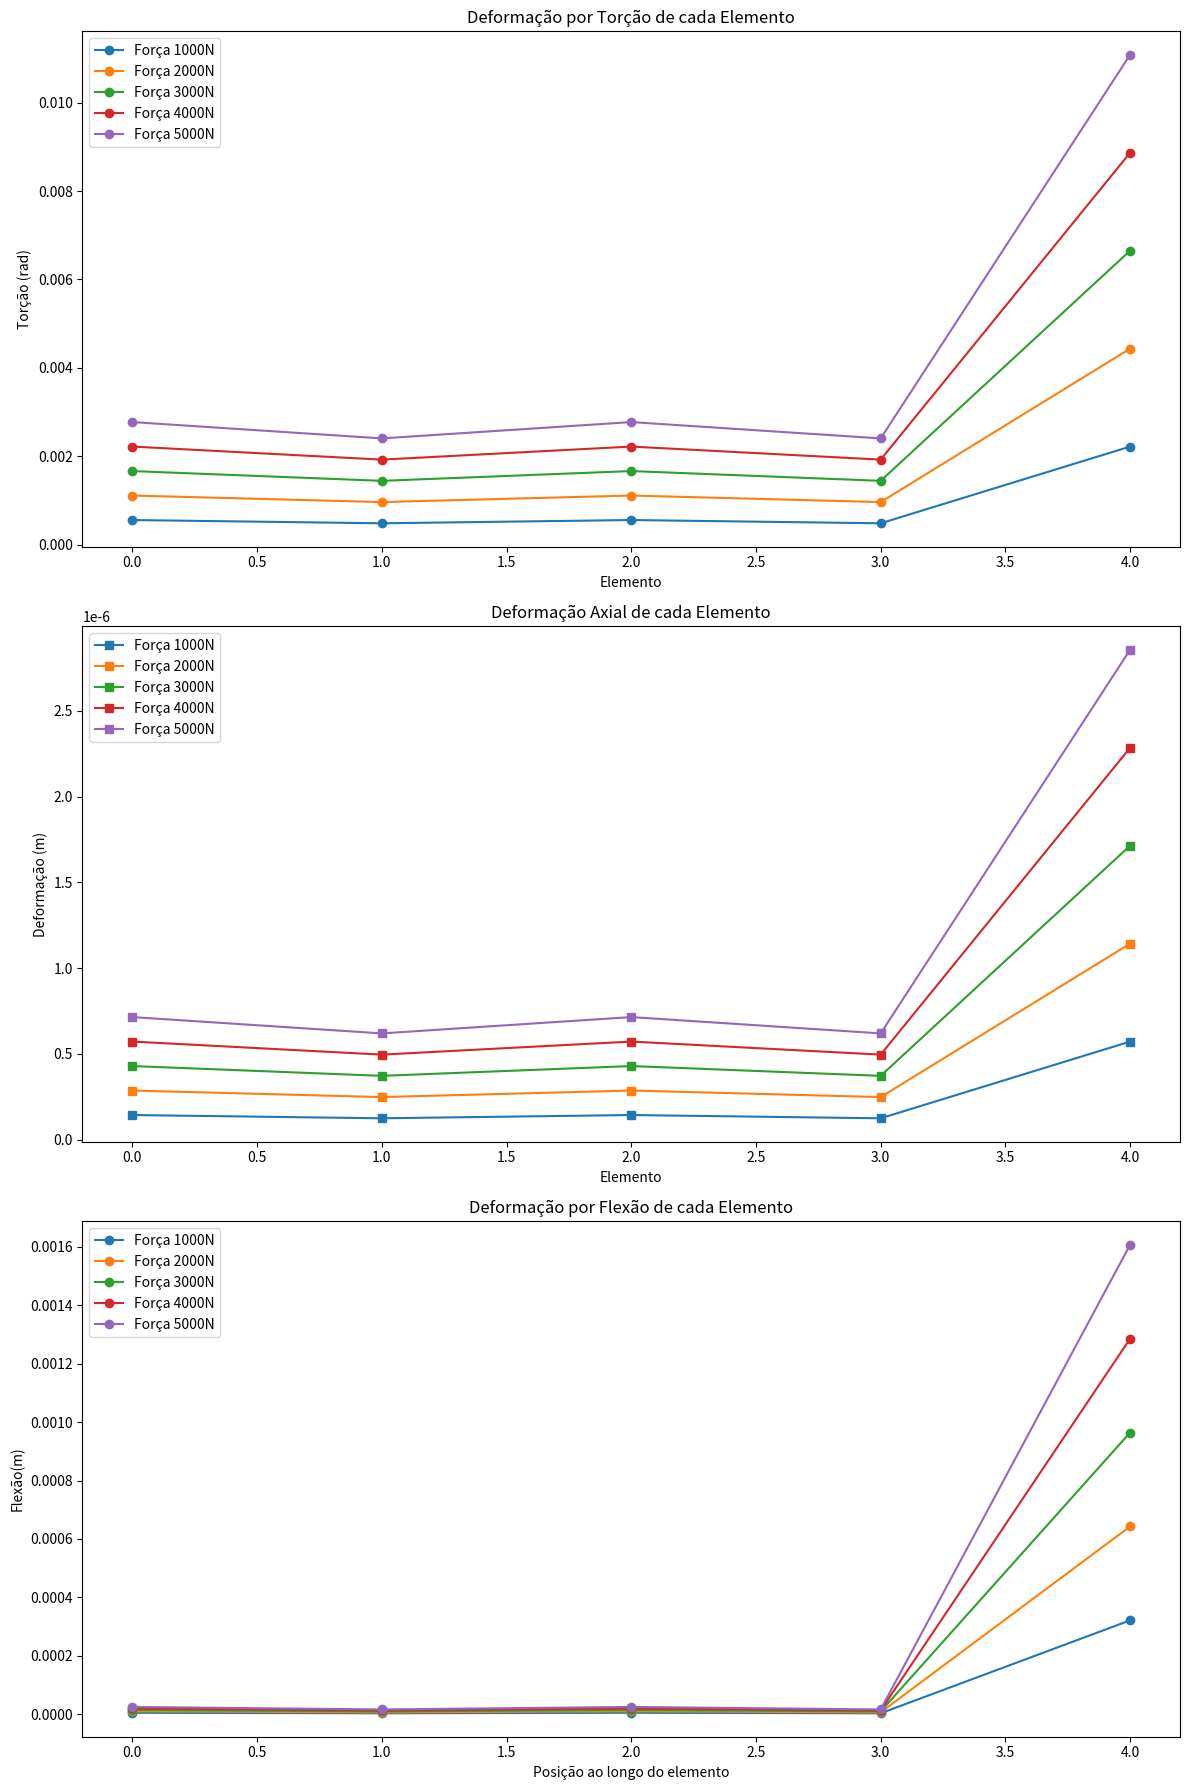
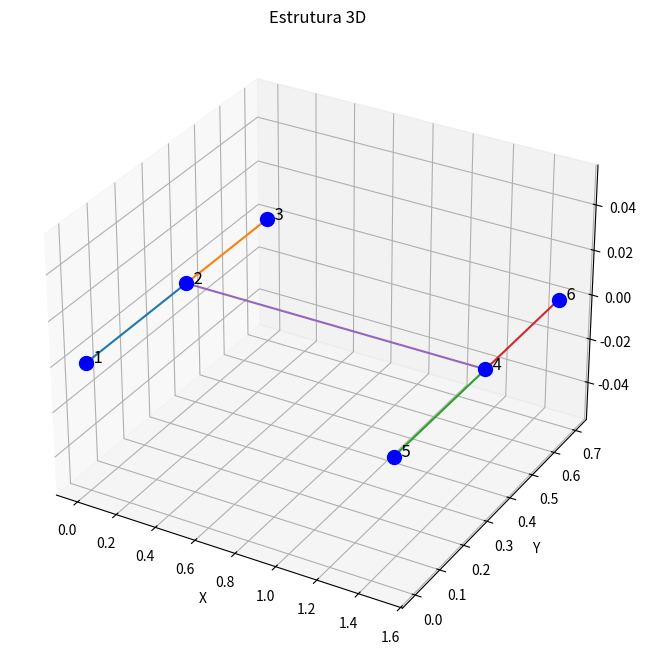
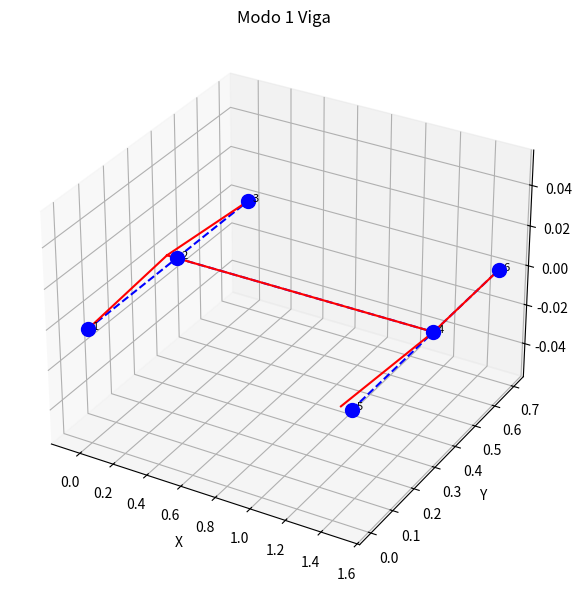
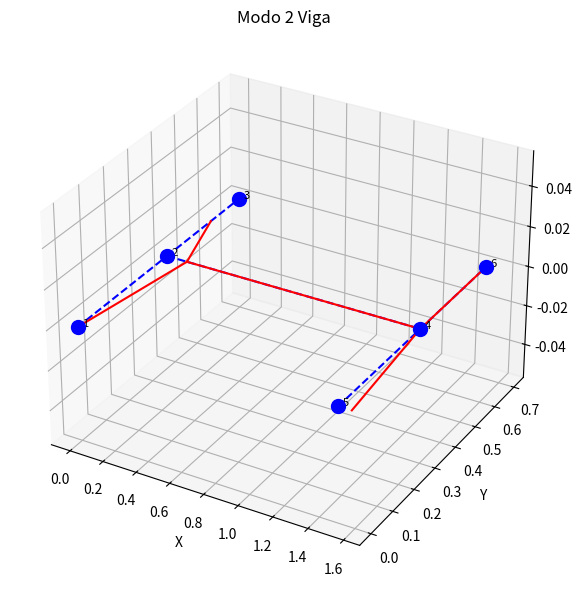
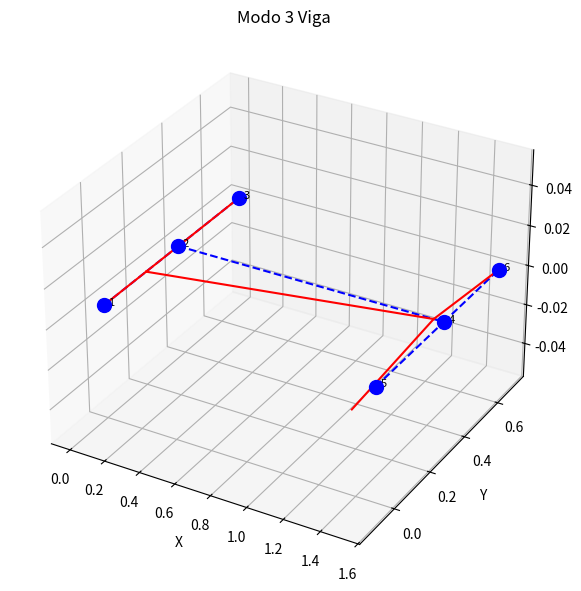
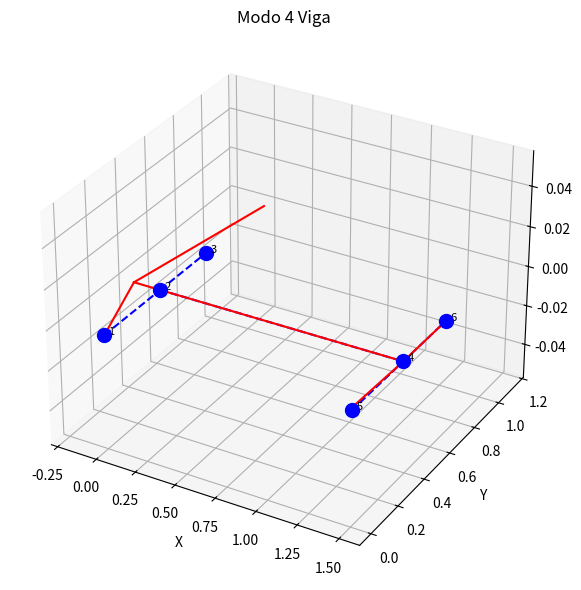
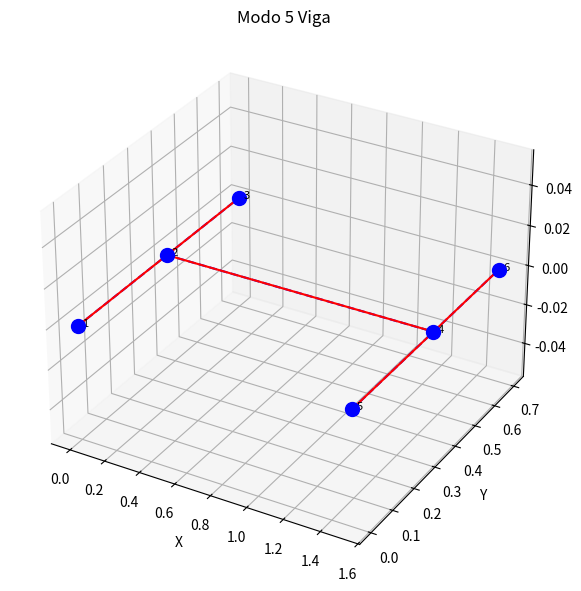
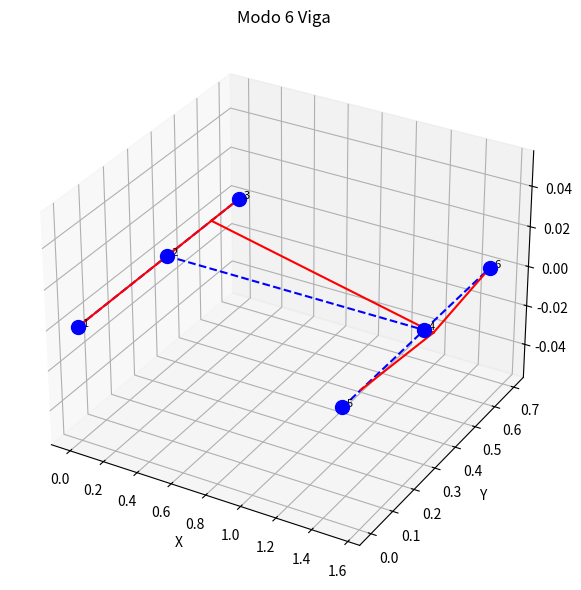
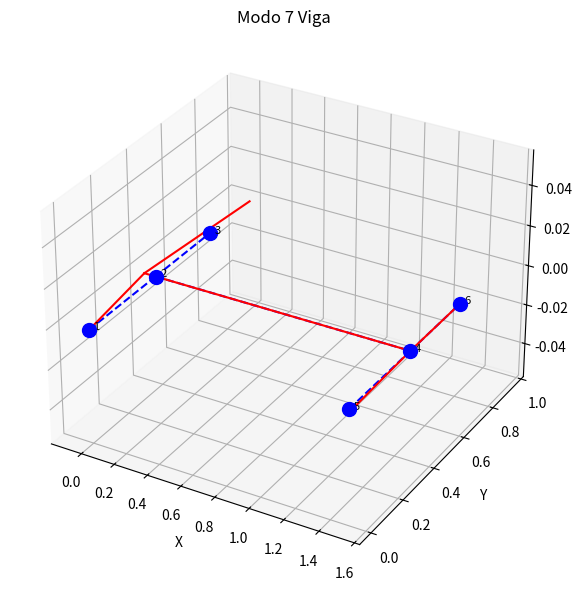
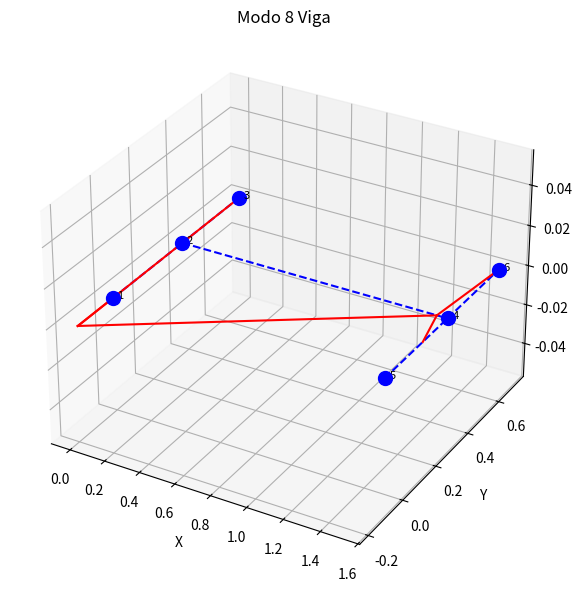
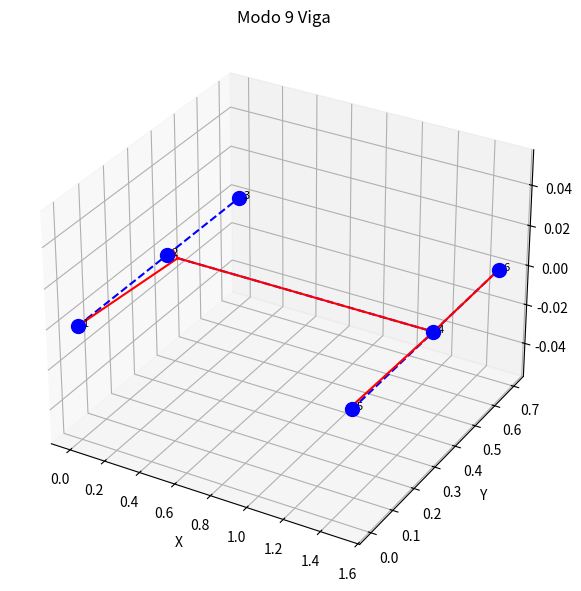
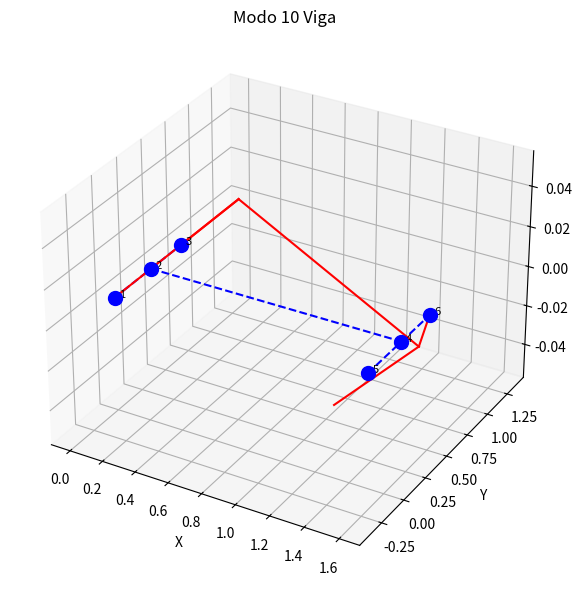
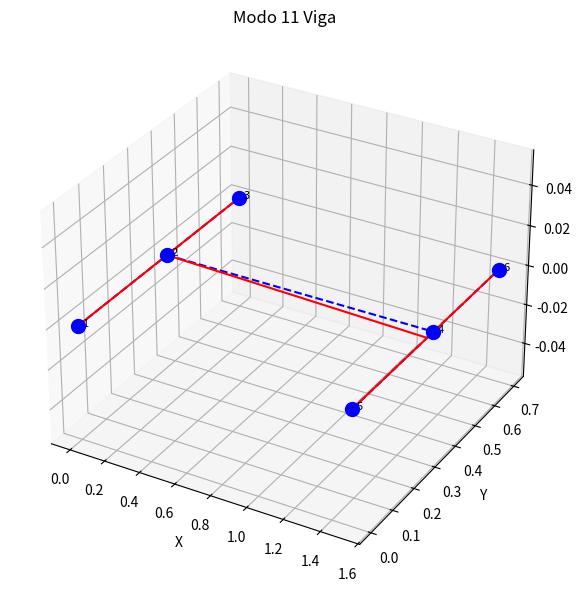
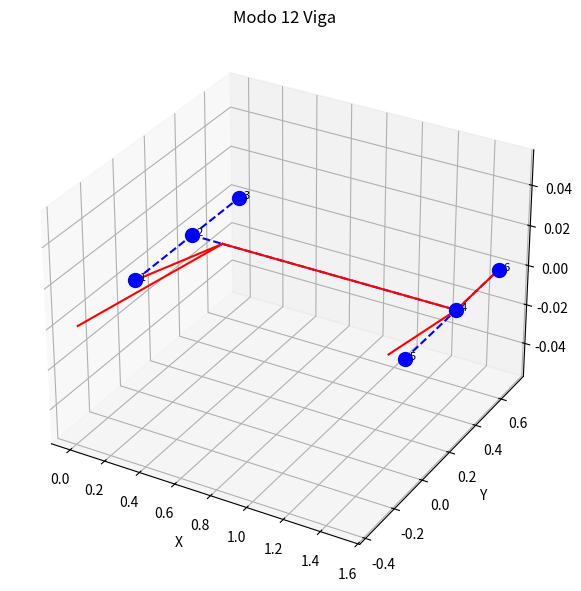

The script that saved these images, in order: (Note: this script raises an exception after producing the figures.)
import numpy as np
from scipy.linalg import eigh
import matplotlib.pyplot as plt
from mpl_toolkits.mplot3d import Axes3D
from scipy.sparse import lil_matrix
from scipy.sparse.linalg import spsolve
import sys
np.set_printoptions(threshold=sys.maxsize)
np.set_printoptions(linewidth=200, suppress=True)

class Estrutura:
    def __init__(self, elements, nodes, m, Id, Ip):
        self.elements = elements                                              #Matriz de elementos conectados
        self.num_elements = len(elements)                                     #Número de elementos
        self.nodes = nodes                                                    #Matriz de nós com suas posiççoes
        self.num_nodes = len(nodes)                                           #Número total de nós
        self.massa = m                                                        #Massa do carro (Kg)
        self.momento_inercia_direcao = Id                                     #Momento de inércia em relação à direção (kg.m^2)
        self.momento_inercia_plano = Ip                                       #Momento de inércia em relação ao plano (kg.m^2)
        self.num_dofs_per_node = 6                                            #Graus de liberdade por nó
        self.num_dofs = self.num_nodes * self.num_dofs_per_node               #Total de Graus de liberdade (gdls)
        self.K_global = np.zeros((len(nodes) * 6, len(nodes) * 6))  # Tamanho adequado para a matriz global
        self.M_global = np.zeros((len(nodes) * 6, len(nodes) * 6))
        self.num_modes = 12                                                   #Número de modos de vibração a serem retornados


    def node_loc_matrix(self, node_tags, node_coord):
        # Gerando uma matriz número de nos x 4: (Para cada linha, teremos: [índice do nó, x, y, z])
        node_loc_matrix = np.zeros((self.num_nodes, 4), dtype=float)

        # Preenchendo a matriz de zeros
        for i, (x, y, z) in enumerate(node_coord, start=0):
            node_loc_matrix[i][0] = node_tags[i] + 1  # Número do nó na primeira coluna
            node_loc_matrix[i][1] = x  # Coordenada x na segunda coluna
            node_loc_matrix[i][2] = y  # Coordenada y na terceira coluna
            node_loc_matrix[i][3] = z  # Coordenada z na quarta coluna

        print("\n   Nó   x   y   z")
        print(node_loc_matrix)


    def connect_matrix(self):
        # Número de conexões
        num_connect = len(self.elements)

        # Gerando a matriz de conectividade: (Para cada linha, teremos: [índice a coneção, 1º nó, 2º nó])
        CM = np.zeros((num_connect, 3), dtype=int)

        # Preenchendo a matriz:
        for i, (no1, no2) in enumerate(self.elements, start=0):
            CM[i][0] = i + 1
            CM[i][1] = no1 +1
            CM[i][2] = no2 +1

        print("\n Conexão   1º Nó   2º Nó")
        print(CM)


    def calcular_comprimento(self, element):
        node1, node2 = element
        x1, y1, z1 = self.nodes[node1] 
        x2, y2, z2 = self.nodes[node2] 
        return np.sqrt((x2 - x1)**2 + (y2 - y1)**2 + (z2 - z1)**2)


    def element(self,elemento):
        # Variáveis e constantes físicas do modelo
        E = 210e9   	#Modulo de Young (Pa)
        I = 1.6667e-5 	#Momento de inercia (m^4)
        G = 81.2e9  	#Modulo de Cisalhamento(Pa)
        A= 0.0125	    #Área da seção do elemento (m^2)	
        J = I/2     	#Momento polar de inércia (m^4) 
        kappa=0.9       #Fator de correção para cisalhamento 
        L_e = self.calcular_comprimento(elemento)
        Phi = (12 * E * I) / (kappa * G * A * L_e**2)
        rho = 7850  # kg/m^3

        c1 = E * A / L_e
        c2 = G * J / L_e
        c3 = E * I / L_e**3             #Euler-Bernoulli
        c4 = (E*I)/(L_e**3*(1+Phi))      #Timoshenko
        t1=(4+Phi)
        t2=(2-Phi)
        d1 = rho*A*L_e
        d2 = (I*L_e)/6
        d3 = (rho*A*L_e)/420

        # Matriz de Rigidez Elementar (Euler-Bernoulli)
        # Para converter para timoshenko basta trocar c3 por c4,onde tem (4 * L_e**2 * c3) substitui por (t1* L_e**2 * c3) e onde tiver (2 * L_e**2 * c3) por (t2* L_e**2 * c3) )
        k_e= np.array([
                [12 * c3, 0, 0, 6 * L_e * c3, 0, 0, -12 * c3, 0, 0, 6 * L_e * c3, 0, 0],
                [0, c1, 0, 0, 0, 0, 0, -c1, 0, 0, 0, 0],
                [0, 0, 12 * c3, 0, 0, 6 * L_e* c3, 0, 0, -12 * c3, 0, 0, 6 * L_e * c3],
                [6 * L_e * c3, 0, 0, 4 * L_e**2 * c3, 0, 0, -6 * L_e * c3, 0, 0, 2 * L_e**2 * c3, 0, 0],
                [0, 0, 0, 0, c2, 0, 0, 0, 0, 0, -c2, 0],
                [0, 0, 6 * L_e * c3, 0, 0, 4 * L_e**2 * c3, 0, 0, -6 * L_e * c3, 0, 0, 2 * L_e**2 * c3],
                [-12 * c3, 0, 0, -6 * L_e * c3, 0, 0, 12 * c3, 0, 0, -6 * L_e * c3, 0, 0],
                [0, -c1, 0, 0, 0, 0, 0, c1, 0, 0, 0, 0],
                [0, 0, -12 * c3, 0, 0, -6 * L_e * c3, 0, 0, 12 * c3, 0, 0, -6 * L_e * c3],
                [6 * L_e * c3, 0, 0, 2 * L_e**2 * c3, 0, 0, -6 * L_e * c3, 0, 0, 4 * L_e**2 * c3, 0, 0],
                [0, 0, 0, 0, -c2, 0, 0, 0, 0, 0, c2, 0],
                [0, 0, 6 * L_e * c3, 0, 0, 2 * L_e**2 * c3, 0, 0, -6 * L_e * c3, 0, 0, 4 * L_e**2 * c3]
            ])
        
        # Matriz de Massa Elementar
        m_e= np.array([
                [156 * d3, 0, 0, 22 * L_e * d3, 0, 0, 54 * d3, 0, 0, -13 * L_e * d3, 0, 0],
                [0,2*d1, 0, 0, 0, 0, 0, d1, 0, 0, 0, 0],
                [0, 0, 156 * d3, 0, 0, 22 * L_e* d3, 0, 0, 54 * d3, 0, 0, -13 * L_e * d3],
                [22 * L_e * d3, 0, 0, 4 * L_e**2 * d3, 0, 0, 13 * L_e * d3, 0, 0, -3 * L_e**2 * d3, 0, 0],
                [0, 0, 0, 0, 2*d2, 0, 0, 0, 0, 0, d2, 0],
                [0, 0, 22 * L_e * d3, 0, 0, 4 * L_e**2 * d3, 0, 0, 13 * L_e * d3, 0, 0, -3 * L_e**2 * d3],
                [54 * d3, 0, 0, 13 * L_e * d3, 0, 0, 156* d3, 0, 0, -22 * L_e * d3, 0, 0],
                [0, d1, 0, 0, 0, 0, 0, 2*d1, 0, 0, 0, 0],
                [0, 0, 54 * d3, 0, 0, 13 * L_e * d3, 0, 0, 156 * d3, 0, 0, -22 * L_e * d3],
                [-13 * L_e * d3, 0, 0, -3 * L_e**2 * d3, 0, 0, -22 * L_e * d3, 0, 0, 4 * L_e**2 * d3, 0, 0],
                [0, 0, 0, 0, d2, 0, 0, 0, 0, 0, 2*d2, 0],
                [0, 0, -13 * L_e * d3, 0, 0,-3 * L_e**2 * d3, 0, 0, -22 * L_e * d3, 0, 0, 4 * L_e**2 * d3]
            ])
        return k_e,m_e
    
    def matrizes_global(self):
        #Calculando as matrizes de rigidez e massa de cada elemento
        for element in self.elements:
            node1,node2=element
            k_e,m_e= self.element(element)
            #Montando as matrizes globais
            #           x1      y1          z1        rx1       ry1         rz1       x2        y2          z2          rx2     ry2         rz2        
            dofs = [6*node1, 6*node1+1, 6*node1+2, 6*node1+3, 6*node1+4, 6*node1+5, 6*node2, 6*node2+1, 6*node2+2, 6*node2+3, 6*node2+4, 6*node2+5]
            for i in range(len(dofs)):
                for j in range(len(dofs)):
                    self.K_global[dofs[i], dofs[j]] += k_e[i, j]
                    self.M_global[dofs[i], dofs[j]] += m_e[i, j]
        
        #Aplicando engastes nas extremidades FAZER AS CONDIÇÕES DE CONTORNO NUMA DEF À PARTE
        self.K_global[0, 0] = 10**7
        self.K_global[1, 1] = 10**7                            
        self.K_global[-1, -1] = 10**7
        self.K_global[-2, -2] = 10**7                           
        
        return self.K_global,self.M_global
    
    def shape_fun(self, F_flexao,F_axial,F_torcao):
        E = 210e9   	#Modulo de Young (Pa)
        I = 1.6667e-5 	#Momento de inercia (m^4)
        G = 81.2e9  	#Modulo de Cisalhamento(Pa)
        A= 0.0125	    #Área da seção do elemento (m^2)	
        J = I/2     	#Momento polar de inércia (m^4) 
        torcao, deformacao, flexao = [], [], []
        for element in self.elements:
            L_e = self.calcular_comprimento(element)
            # Equação de torsão
            torcao_val = (F_torcao * L_e) / (G * J)         #Fonte[1]
            torcao.append(torcao_val)
            # Equação  para deformação axial
            deformacao_val = (F_axial* L_e / (A * E))       #Fonte[2]
            deformacao.append(deformacao_val)
            # Equação para flexão
            flexao_val = (F_flexao*L_e**3)/(3 * E * I)      #Fonte[3]
            flexao.append(flexao_val)
        return np.array(torcao), np.array(deformacao), np.array(flexao)
    
    def modal_analysis(self):
       # Análise modal por resolução do problema de autovalor e autovetor
        unsorted_eigenvalues, unsorted_eigenvectors = eigh(self.K_global, self.M_global)

        # Frequências naturais (raiz quadrada dos autovalores)
        unsorted_frequencies = np.sqrt(unsorted_eigenvalues) / (2 * np.pi)  # Divisão por 2*pi para converter para hertz

        # Tratando os dados (tomando apenas as 20 primeiras frequências naturais)
        sorted_indices = np.argsort(unsorted_frequencies)  # Ordena as frequências em ordem crescente
        top_indices = sorted_indices[:self.num_modes]  # Seleciona os índices dos primeiros n modos

        eigenvalues = np.array(unsorted_eigenvalues)[top_indices]  # Filtra os primeiros n autovalores
        eigenvectors = np.array(unsorted_eigenvectors)[:, top_indices]  # Filtra os primeiros n autovetores
        frequencies = np.array(unsorted_frequencies)[top_indices]  # Filtra as primeiras n frequências

        return eigenvalues, eigenvectors, frequencies    
    
#Coordenadas dos nós (x, y, z)
nodes = [
    (0, 0, 0),
    (0, 0.375, 0),
    (0, 0.700, 0),
    (1.500, 0.375, 0),
    (1.500, 0, 0),
    (1.500, 0.700, 0)
]

#Conectividade dos elementos (índices dos nós)
elements = [
    (0, 1),  # Elemento entre os nós 0 e 1
    (1, 2),  # Elemento entre os nós 1 e 2
    (4, 3),  # Elemento entre os nós 4 e 3
    (3, 5),  # Elemento entre os nós 3 e 5
    (1, 3)  # Elemento entre os nós 1 e 3
]

#Criar a estrutura e montar as matrizes de rigidez e massa globais
#Dados: n = len(nodes), 
#       m = 1500 kg, 
#       rho = 7850 kg/m^3
#       A = 0.225 m^2
#       E = 210e9  # Módulo de elasticidade em Pa
#       I = 8.33e-6  # Momento de inércia em m^4
#       Ip = Id = 8.33e-6 kg.m^2
F_flexao = np.array([1000, 2000, 3000, 4000, 5000])
F_axial = np.array([1000, 2000, 3000, 4000, 5000])
F_torcao = np.array([1000, 2000, 3000, 4000, 5000])
estrutura = Estrutura(elements, nodes, 1500, 8.33e-6, 8.33e-6)
K_global, M_global = estrutura.matrizes_global()

#Gerar as matrizes de localização dos nós e de conectividade
node_tags = list(range(len(nodes)))
estrutura.node_loc_matrix(node_tags, nodes)
estrutura.connect_matrix()

print("\n Matriz de Rigidez Global")
print(K_global)

print("\n Matriz de Massa Global")
print(M_global)

#Gerar autovalores, autovetores e frequências naturais
autovalores, autovetores, frequencias = estrutura.modal_analysis()

torcao, deformacao_axial, flexao  = estrutura.shape_fun(F_flexao,F_axial,F_torcao)
# Plotando os resultados das deformações
fig, axs = plt.subplots(3, 1, figsize=(12, 18))


# Plot da Torção
axs[0].plot(torcao, 'o-', label=[f'Força {F}N' for F in F_torcao])
axs[0].set_title('Deformação por Torção de cada Elemento')
axs[0].set_xlabel('Elemento')
axs[0].set_ylabel('Torção (rad)')
axs[0].legend()

# Plot da Deformação Axial
axs[1].plot(deformacao_axial, 's-', label=[f'Força {F}N' for F in F_axial])
axs[1].set_title('Deformação Axial de cada Elemento')
axs[1].set_xlabel('Elemento')
axs[1].set_ylabel('Deformação (m)')
axs[1].legend()

# Plot da Flexão
axs[2].plot(flexao,'o-', label=[f'Força {F}N' for F in F_flexao])
axs[2].set_title('Deformação por Flexão de cada Elemento')
axs[2].set_xlabel('Posição ao longo do elemento')
axs[2].set_ylabel('Flexão(m)')
axs[2].legend()

plt.tight_layout()
plt.show()

# Convertendo a matriz de conectividade para um array numpy
connectivity_array = np.array(elements)

# Plotando o gráfico 3D da estrutura
fig = plt.figure(figsize=(10, 8))
ax = fig.add_subplot(111, projection='3d')

# Adicionando os pontos
for i, (x, y, z) in enumerate(nodes):
    ax.scatter(x, y, z, color='b', s=100)
    ax.text(x, y, z, f'  {i+1}', color='black', fontsize=12)

# Adicionando as linhas de ligação entre os nós
for node1, node2 in elements:
    x = [nodes[node1][0], nodes[node2][0]]
    y = [nodes[node1][1], nodes[node2][1]]
    z = [nodes[node1][2], nodes[node2][2]]
    ax.plot(x, y, z, marker='o')

# Configurações adicionais
ax.set_xlabel('X')
ax.set_ylabel('Y')
ax.set_zlabel('Z')
ax.set_title('Estrutura 3D')

plt.show()

#Exibindo as frequências naturais e modos de vibração da estrutura
print("\n Frequências Naturais (ω) da estrutura montada por vigas:")
print(frequencias)

#Plotagem dos modos de vibração para a estrutura de vigas
for mode_idx in range(len(autovalores)):
    fig = plt.figure(figsize=(8, 6))
    ax = fig.add_subplot(111, projection='3d')
    ax.set_title(f'Modo {mode_idx + 1} Viga')

    for i, (x, y, z) in enumerate(nodes):
        ax.scatter(x, y, z, color='b', s=100)
        ax.text(x, y, z, f'  {i+1}', color='black', fontsize=8)

    for node1, node2 in elements:
        x = [nodes[node1][0], nodes[node2][0]]
        y = [nodes[node1][1], nodes[node2][1]]
        z = [nodes[node1][2], nodes[node2][2]]
        ax.plot(x, y, z, 'b--')

    mode_shape = autovetores[:, mode_idx]
    displacements = np.zeros((len(nodes), 3))

    for j, (x, y, z) in enumerate(nodes):
        if j > 0 and j < len(nodes) - 1:
            displacements[j, 0] = mode_shape[2 * j]
            displacements[j, 1] = mode_shape[2 * j + 1]
            displacements[j, 2] = 0

    deformed_nodes = np.array(nodes) + displacements

    for node1, node2 in elements:
        x = [deformed_nodes[node1][0], deformed_nodes[node2][0]]
        y = [deformed_nodes[node1][1], deformed_nodes[node2][1]]
        z = [deformed_nodes[node1][2], deformed_nodes[node2][2]]
        ax.plot(x, y, z, 'r-')

    ax.set_xlabel('X')
    ax.set_ylabel('Y')
    ax.set_zlabel('Z')

    plt.tight_layout()
    plt.show()

estrutura.Mesh()
